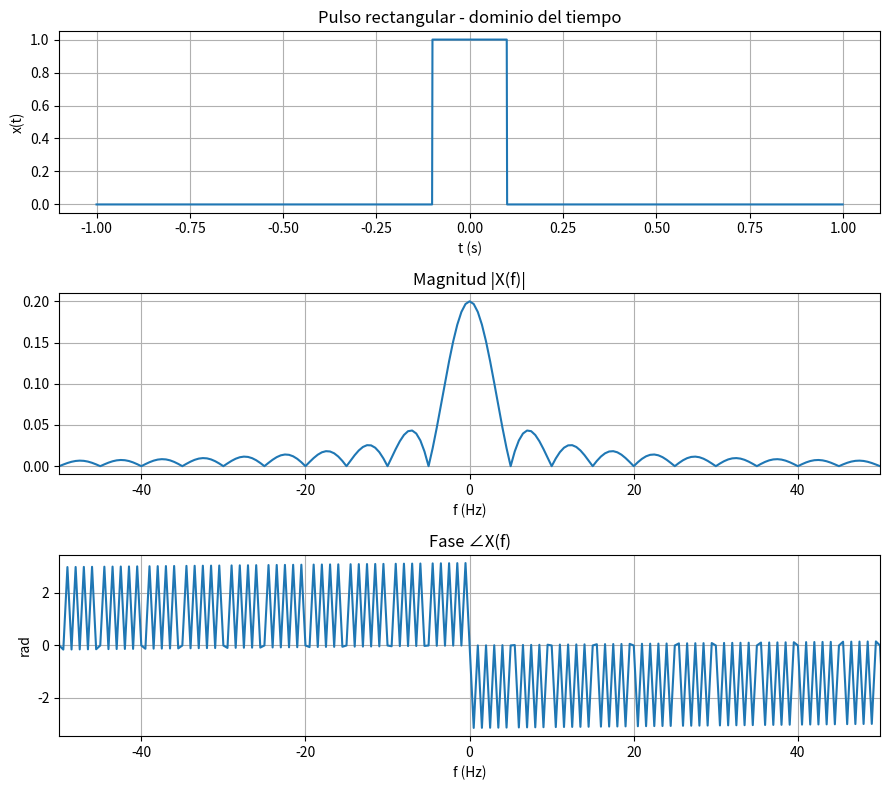
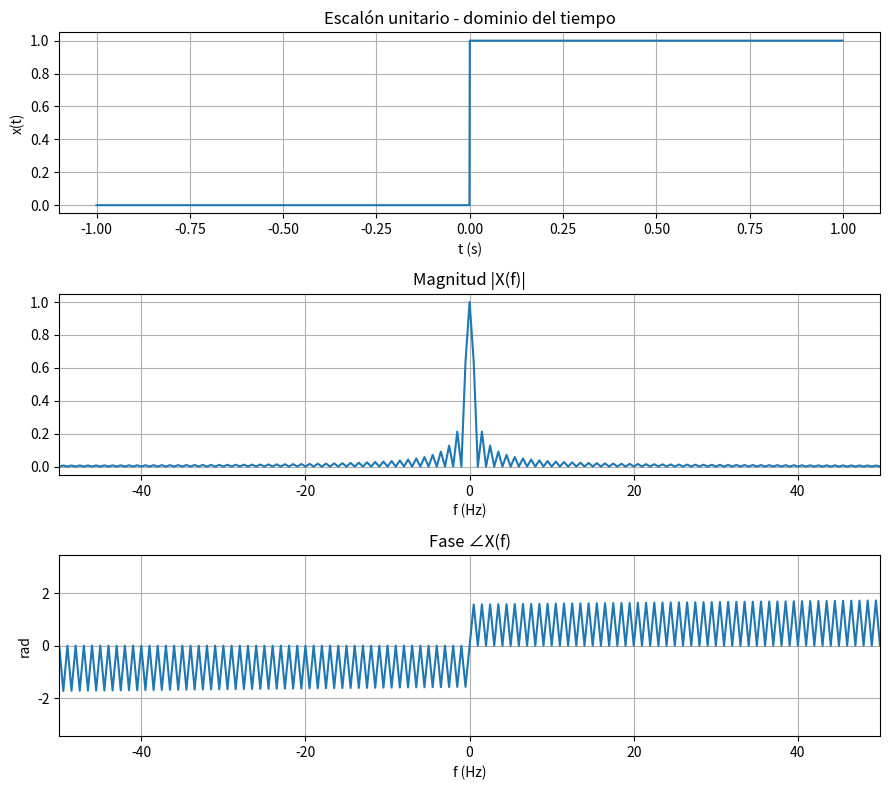
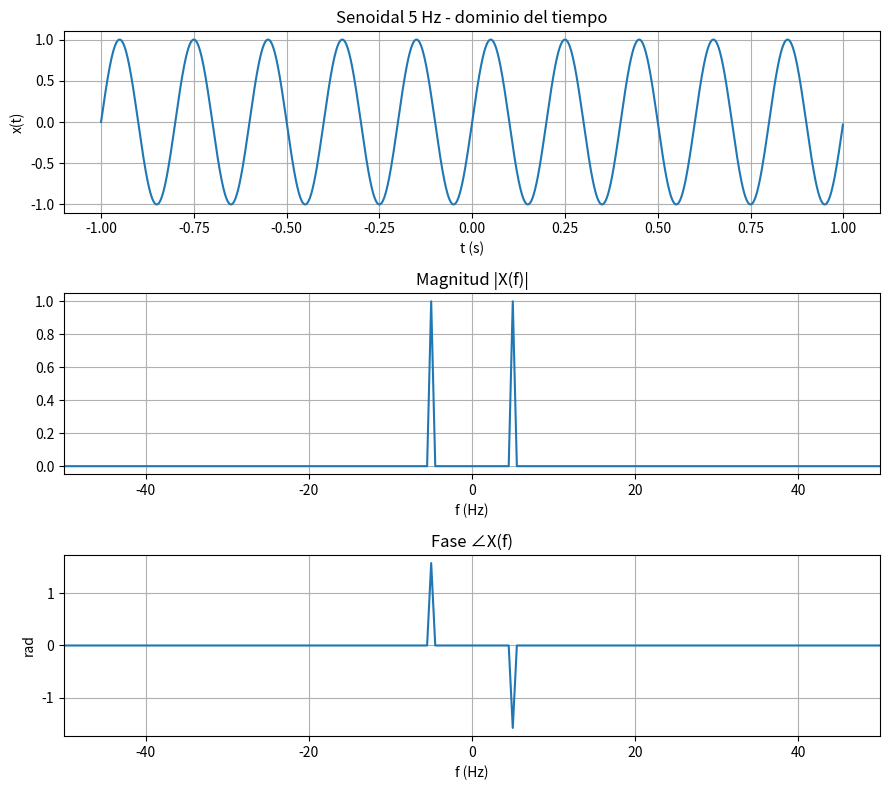
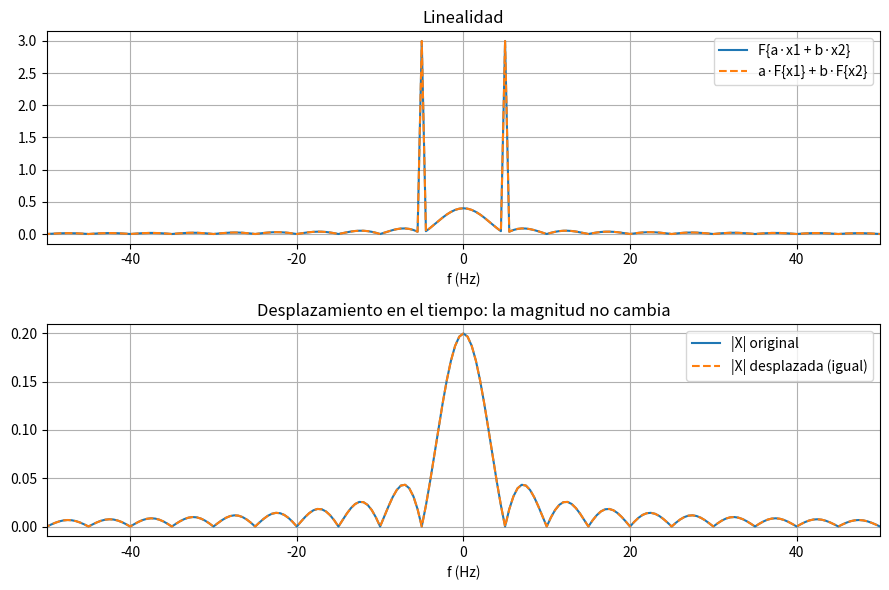
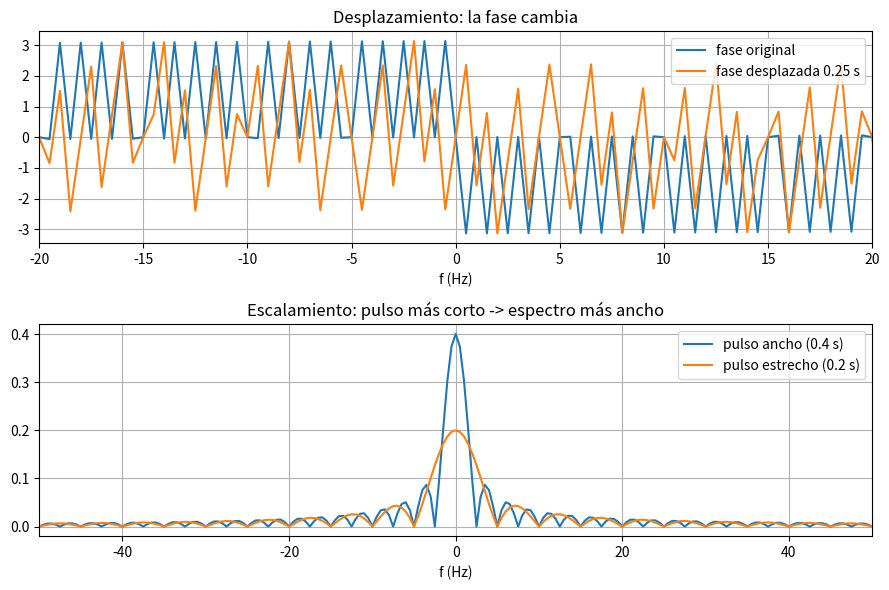

The matplotlib source for these figures, in order:
"""
Análisis de señales en el dominio del tiempo y la frecuencia
Transformada de Fourier con NumPy + Matplotlib
 
Estructura:
  1. Definición de las señales en el tiempo
  2. Cálculo de la Transformada de Fourier
  3. Visualización (magnitud y fase)
  4. Propiedades: linealidad, desplazamiento en el tiempo, escalamiento
"""
import numpy as np
import matplotlib.pyplot as plt
 
# ---------------------------------------------------------------
# 1. DEFINICIÓN DE LAS SEÑALES EN EL DOMINIO DEL TIEMPO
# ---------------------------------------------------------------
fs = 1000                      # frecuencia de muestreo (Hz)
T = 2.0                        # duración (s)
t = np.arange(-T / 2, T / 2, 1 / fs)   # eje de tiempo centrado en 0
N = len(t)
 
def pulso_rect(t, ancho=0.2):
    """Pulso rectangular de amplitud 1 centrado en 0."""
    return np.where(np.abs(t) <= ancho / 2, 1.0, 0.0)
 
def escalon(t):
    """Función escalón unitario u(t)."""
    return np.where(t >= 0, 1.0, 0.0)
 
def senoidal(t, f0=5, A=1.0):
    """Señal senoidal de frecuencia f0 (Hz)."""
    return A * np.sin(2 * np.pi * f0 * t)
 
x_rect = pulso_rect(t)
x_step = escalon(t)
x_sin = senoidal(t)
 
# ---------------------------------------------------------------
# 2. CÁLCULO DE LA TRANSFORMADA DE FOURIER
# ---------------------------------------------------------------
def espectro(x):
    """Devuelve (frecuencias, X(f)) con el cero al centro."""
    X = np.fft.fftshift(np.fft.fft(x)) / fs   # /fs aproxima la TF continua
    f = np.fft.fftshift(np.fft.fftfreq(len(x), d=1 / fs))
    return f, X
 
def fase_limpia(X, umbral=1e-3):
    """Fase con ruido numérico eliminado donde la magnitud es casi cero."""
    fase = np.angle(X)
    fase[np.abs(X) < umbral * np.max(np.abs(X))] = 0
    return fase
 
# ---------------------------------------------------------------
# 3. VISUALIZACIÓN
# ---------------------------------------------------------------
def graficar(x, nombre, xlim_f=50, archivo=None):
    f, X = espectro(x)
    fig, ax = plt.subplots(3, 1, figsize=(9, 8))
    ax[0].plot(t, x)
    ax[0].set(title=f"{nombre} - dominio del tiempo", xlabel="t (s)", ylabel="x(t)")
    ax[1].plot(f, np.abs(X))
    ax[1].set(title="Magnitud |X(f)|", xlabel="f (Hz)", xlim=(-xlim_f, xlim_f))
    ax[2].plot(f, fase_limpia(X))
    ax[2].set(title="Fase ∠X(f)", xlabel="f (Hz)", ylabel="rad", xlim=(-xlim_f, xlim_f))
    for a in ax:
        a.grid(True)
    fig.tight_layout()
    if archivo:
        fig.savefig(archivo, dpi=150)
 
graficar(x_rect, "Pulso rectangular", archivo="01_pulso_rectangular.png")
graficar(x_step, "Escalón unitario", archivo="02_escalon.png")
graficar(x_sin, "Senoidal 5 Hz", archivo="03_senoidal.png")
 
# ---------------------------------------------------------------
# 4. PROPIEDADES DE LA TRANSFORMADA DE FOURIER
# ---------------------------------------------------------------
 
# 4.1 Linealidad: F{a*x1 + b*x2} = a*F{x1} + b*F{x2}
a, b = 2.0, 3.0
f, X_lin = espectro(a * x_rect + b * x_sin)
_, X1 = espectro(x_rect)
_, X2 = espectro(x_sin)
error_lin = np.max(np.abs(X_lin - (a * X1 + b * X2)))
print(f"Linealidad -> error máximo: {error_lin:.2e}")
 
fig, ax = plt.subplots(2, 1, figsize=(9, 6))
ax[0].plot(f, np.abs(X_lin), label="F{a·x1 + b·x2}")
ax[0].plot(f, np.abs(a * X1 + b * X2), "--", label="a·F{x1} + b·F{x2}")
ax[0].set(title="Linealidad", xlim=(-50, 50), xlabel="f (Hz)")
ax[0].legend(); ax[0].grid(True)
 
# 4.2 Desplazamiento en el tiempo: x(t - t0) <-> X(f) e^{-j2πf t0}
# La magnitud no cambia; la fase cambia linealmente con f.
t0 = 0.25
muestras = int(t0 * fs)
x_desp = np.roll(x_rect, muestras)
f, Xd = espectro(x_desp)
_, Xo = espectro(x_rect)
print("Desplazamiento -> diferencia de magnitud máx:",
      f"{np.max(np.abs(np.abs(Xd) - np.abs(Xo))):.2e}")
 
ax[1].plot(f, np.abs(Xo), label="|X| original")
ax[1].plot(f, np.abs(Xd), "--", label="|X| desplazada (igual)")
ax[1].set(title="Desplazamiento en el tiempo: la magnitud no cambia",
          xlim=(-50, 50), xlabel="f (Hz)")
ax[1].legend(); ax[1].grid(True)
fig.tight_layout()
fig.savefig("04_linealidad_desplazamiento.png", dpi=150)
 
fig, ax = plt.subplots(2, 1, figsize=(9, 6))
ax[0].plot(f, fase_limpia(Xo), label="fase original")
ax[0].plot(f, fase_limpia(Xd), label=f"fase desplazada {t0} s")
ax[0].set(title="Desplazamiento: la fase cambia", xlim=(-20, 20), xlabel="f (Hz)")
ax[0].legend(); ax[0].grid(True)
 
# 4.3 Escalamiento: x(a t) <-> (1/|a|) X(f/a)
# Comprimir en el tiempo (a>1) ensancha el espectro.
x_ancho = pulso_rect(t, ancho=0.4)
x_estrecho = pulso_rect(t, ancho=0.2)     # = x_ancho(2t)
f, Xa = espectro(x_ancho)
_, Xe = espectro(x_estrecho)
ax[1].plot(f, np.abs(Xa), label="pulso ancho (0.4 s)")
ax[1].plot(f, np.abs(Xe), label="pulso estrecho (0.2 s)")
ax[1].set(title="Escalamiento: pulso más corto -> espectro más ancho",
          xlim=(-50, 50), xlabel="f (Hz)")
ax[1].legend(); ax[1].grid(True)
fig.tight_layout()
fig.savefig("05_fase_y_escalamiento.png", dpi=150)
 
plt.show()
 
